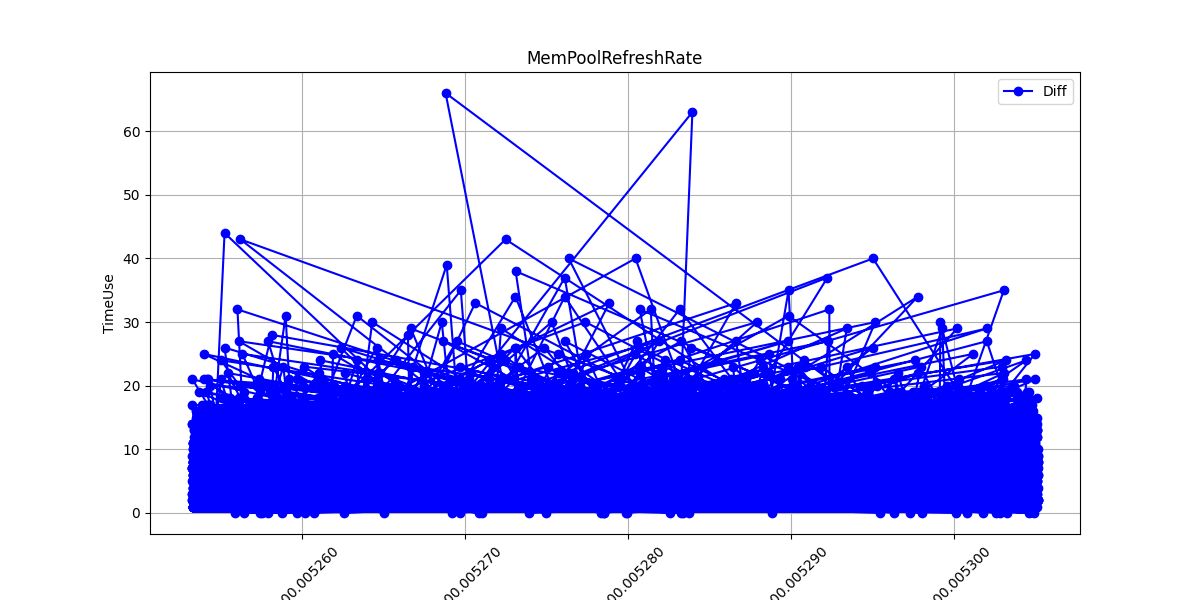

Data behind this chart, as committed beside it:
TxSeq, StratTime, EndTime, TimeUse
5301829, 2025-03-02T22:32:42.512830Z, 2025-03-02T22:32:42.512837Z, 7
5258536, 2025-03-02T01:55:04.573897Z, 2025-03-02T01:55:04.573900Z, 3
5279097, 2025-03-02T10:31:47.803674Z, 2025-03-02T10:31:47.803683Z, 9
5287459, 2025-03-02T14:48:12.543757Z, 2025-03-02T14:48:12.543764Z, 7
5288177, 2025-03-02T15:12:01.251314Z, 2025-03-02T15:12:01.251321Z, 7
5291251, 2025-03-02T16:53:09.219620Z, 2025-03-02T16:53:09.219625Z, 5
5254564, 2025-03-02T00:27:38.438694Z, 2025-03-02T00:27:38.438700Z, 6
5280276, 2025-03-02T11:03:36.891045Z, 2025-03-02T11:03:36.891054Z, 9
5289826, 2025-03-02T16:06:44.126564Z, 2025-03-02T16:06:44.126569Z, 5
5298723, 2025-03-02T21:00:40.168527Z, 2025-03-02T21:00:40.168529Z, 2
5263899, 2025-03-02T04:00:14.118124Z, 2025-03-02T04:00:14.118126Z, 2
5290970, 2025-03-02T16:44:15.144557Z, 2025-03-02T16:44:15.144569Z, 12
5265789, 2025-03-02T04:44:14.683594Z, 2025-03-02T04:44:14.683597Z, 3
5266323, 2025-03-02T04:56:57.440170Z, 2025-03-02T04:56:57.440178Z, 8
5274492, 2025-03-02T08:17:50.718001Z, 2025-03-02T08:17:50.718009Z, 8
5298384, 2025-03-02T20:52:04.204140Z, 2025-03-02T20:52:04.204142Z, 2
5275045, 2025-03-02T08:34:20.671218Z, 2025-03-02T08:34:20.671226Z, 8
5280916, 2025-03-02T11:21:01.206625Z, 2025-03-02T11:21:01.206633Z, 8
5293204, 2025-03-02T18:00:53.215152Z, 2025-03-02T18:00:53.215163Z, 11
5256362, 2025-03-02T01:06:15.654346Z, 2025-03-02T01:06:15.654351Z, 5
5265070, 2025-03-02T04:28:21.237997Z, 2025-03-02T04:28:21.237998Z, 1
5267303, 2025-03-02T05:19:33.847206Z, 2025-03-02T05:19:33.847213Z, 7
5270984, 2025-03-02T06:47:06.184743Z, 2025-03-02T06:47:06.184746Z, 3
5272045, 2025-03-02T07:14:01.102190Z, 2025-03-02T07:14:01.102199Z, 9
5270656, 2025-03-02T06:39:00.231372Z, 2025-03-02T06:39:00.231379Z, 7
5288035, 2025-03-02T15:07:06.996150Z, 2025-03-02T15:07:06.996154Z, 4
5288714, 2025-03-02T15:29:07.179091Z, 2025-03-02T15:29:07.179103Z, 12
5291084, 2025-03-02T16:47:51.466150Z, 2025-03-02T16:47:51.466157Z, 7
5255018, 2025-03-02T00:36:57.062374Z, 2025-03-02T00:36:57.062382Z, 8
5261985, 2025-03-02T03:14:48.611566Z, 2025-03-02T03:14:48.611572Z, 6
5264785, 2025-03-02T04:22:02.564007Z, 2025-03-02T04:22:02.564014Z, 7
5270749, 2025-03-02T06:41:30.098734Z, 2025-03-02T06:41:30.098739Z, 5
5284717, 2025-03-02T13:07:15.742404Z, 2025-03-02T13:07:15.742408Z, 4
5292090, 2025-03-02T17:19:21.942153Z, 2025-03-02T17:19:21.942160Z, 7
5302320, 2025-03-02T22:46:06.929900Z, 2025-03-02T22:46:06.929905Z, 5
5277605, 2025-03-02T09:53:41.064484Z, 2025-03-02T09:53:41.064485Z, 1
5288851, 2025-03-02T15:33:37.543016Z, 2025-03-02T15:33:37.543024Z, 8
5260600, 2025-03-02T02:41:41.950217Z, 2025-03-02T02:41:41.950227Z, 10
5262194, 2025-03-02T03:19:55.283593Z, 2025-03-02T03:19:55.283599Z, 6
5263519, 2025-03-02T03:50:43.864809Z, 2025-03-02T03:50:43.864812Z, 3
5269892, 2025-03-02T06:19:41.785240Z, 2025-03-02T06:19:41.785246Z, 6
5272616, 2025-03-02T07:28:37.416034Z, 2025-03-02T07:28:37.416036Z, 2
5299033, 2025-03-02T21:08:22.288402Z, 2025-03-02T21:08:22.288411Z, 9
5304204, 2025-03-02T23:34:08.254320Z, 2025-03-02T23:34:08.254321Z, 1
5256558, 2025-03-02T01:10:33.847091Z, 2025-03-02T01:10:33.847093Z, 2
5263174, 2025-03-02T03:44:07.397852Z, 2025-03-02T03:44:07.397859Z, 7
5265392, 2025-03-02T04:34:44.705245Z, 2025-03-02T04:34:44.705252Z, 7
5271485, 2025-03-02T07:00:00.357604Z, 2025-03-02T07:00:00.357608Z, 4
5272121, 2025-03-02T07:15:48.734775Z, 2025-03-02T07:15:48.734776Z, 1
5301689, 2025-03-02T22:29:06.338861Z, 2025-03-02T22:29:06.338864Z, 3
5260701, 2025-03-02T02:43:48.180672Z, 2025-03-02T02:43:48.180677Z, 5
5277314, 2025-03-02T09:46:05.130487Z, 2025-03-02T09:46:05.130488Z, 1
5279528, 2025-03-02T10:43:35.883317Z, 2025-03-02T10:43:35.883324Z, 7
5281677, 2025-03-02T11:40:01.778863Z, 2025-03-02T11:40:01.778869Z, 6
5282305, 2025-03-02T11:58:08.371139Z, 2025-03-02T11:58:08.371143Z, 4
5264021, 2025-03-02T04:03:02.306234Z, 2025-03-02T04:03:02.306242Z, 8
5287246, 2025-03-02T14:40:29.881972Z, 2025-03-02T14:40:29.881977Z, 5
5287863, 2025-03-02T15:01:24.334487Z, 2025-03-02T15:01:24.334489Z, 2
5288099, 2025-03-02T15:09:24.776679Z, 2025-03-02T15:09:24.776687Z, 8
5297572, 2025-03-02T20:31:09.567421Z, 2025-03-02T20:31:09.567430Z, 9
... 51,783 more rows
